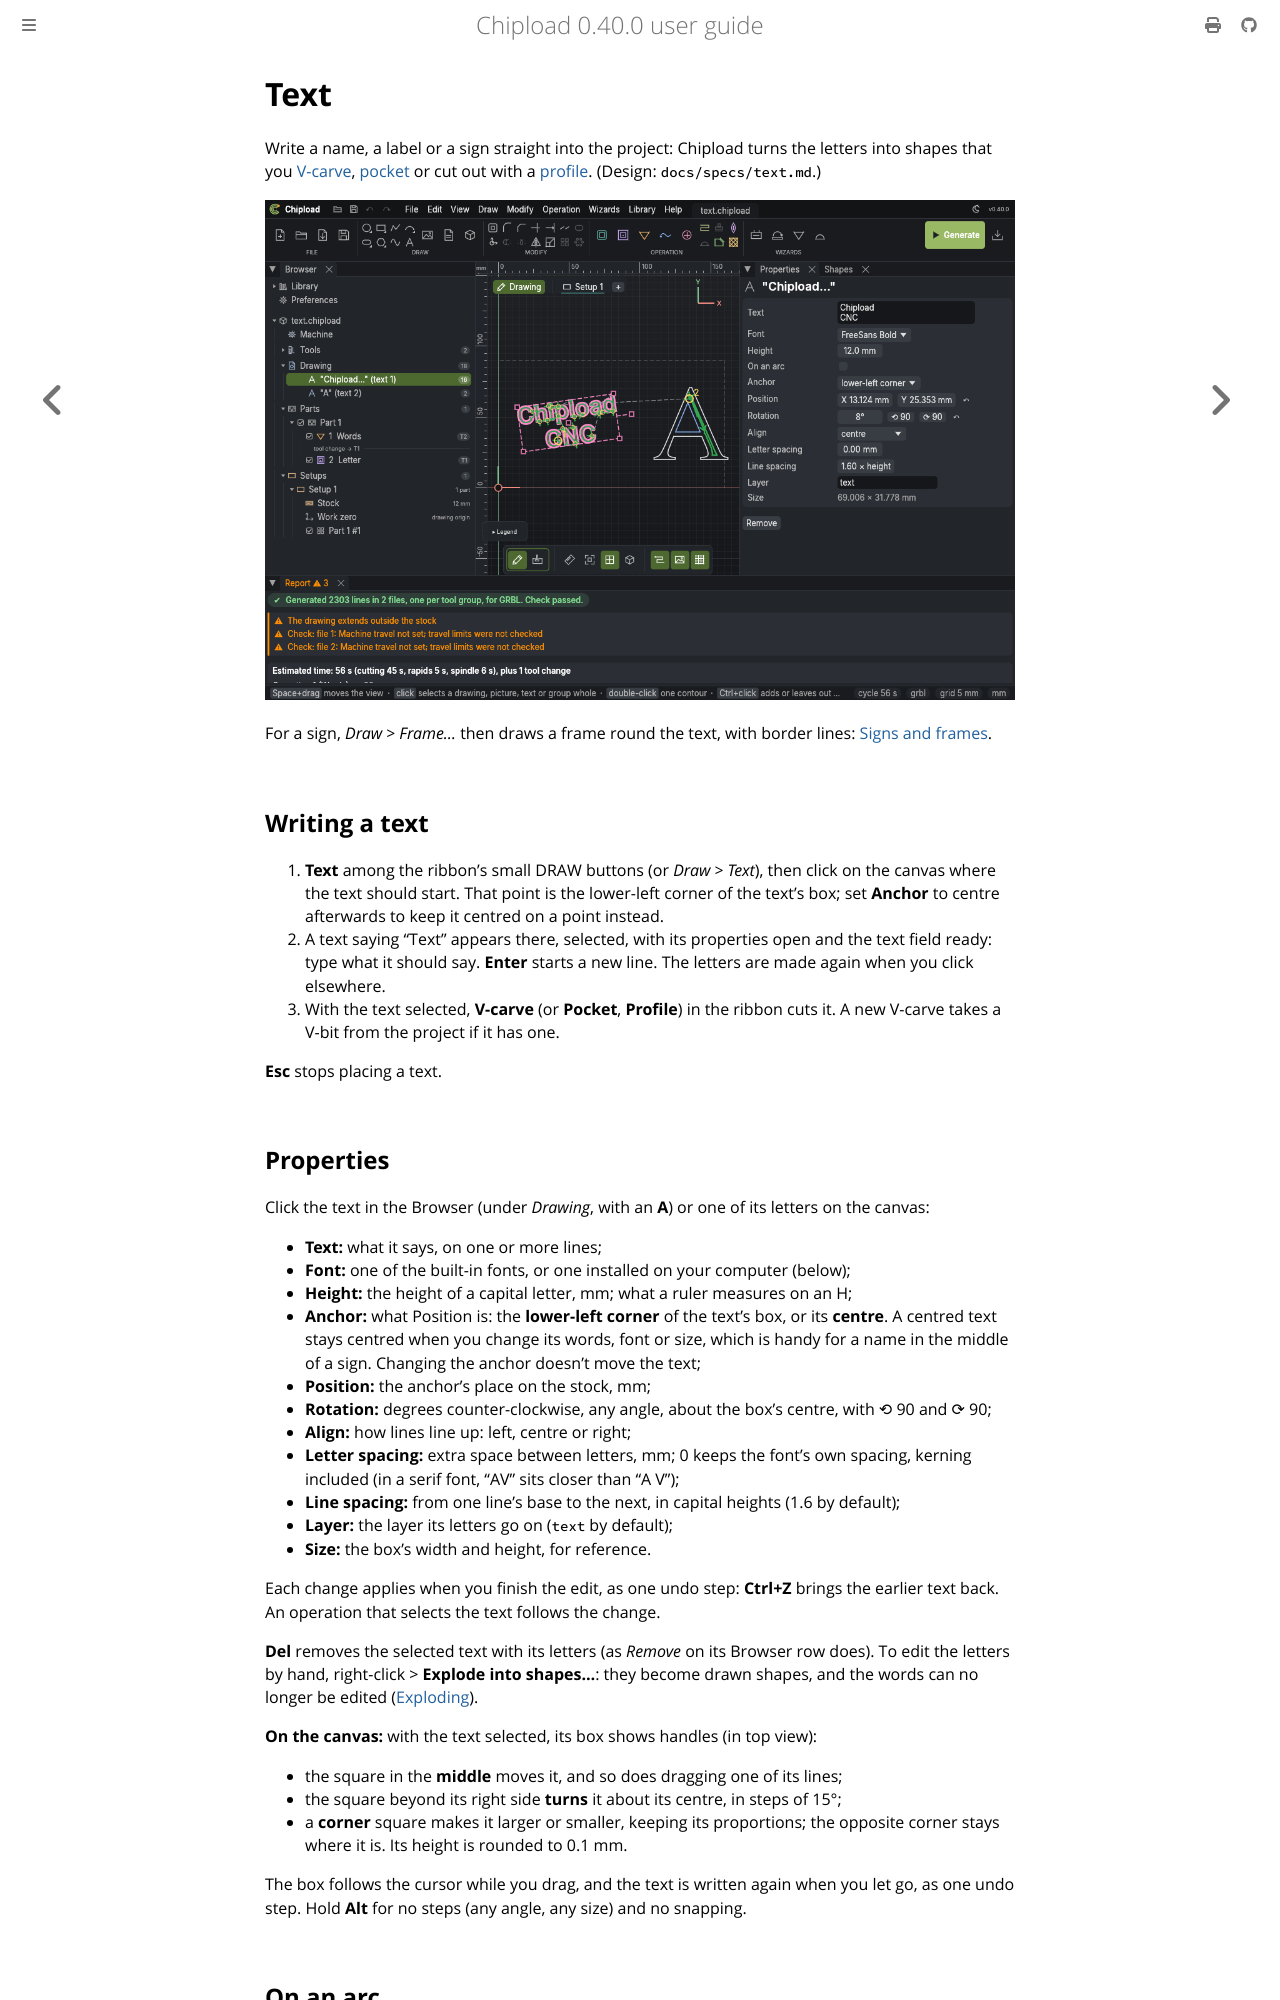

repository: chipload/chipload · page: drawings/text.html · generator: mdbook

# Text

Write a name, a label or a sign straight into the project: Chipload turns the letters into
shapes that you [V-carve](../operations/vcarve.md), [pocket](../operations/pocket.md) or cut
out with a [profile](../operations/profile.md). (Design: `docs/specs/text.md`.)

![A text on the canvas, selected with its handles, and its properties on the right](../images/text.png)

For a sign, *Draw > Frame…* then draws a frame round the text, with border lines:
[Signs and frames](signs.md).

## Writing a text

1. **Text** among the ribbon's small DRAW buttons (or *Draw > Text*), then click on the canvas where the text
   should start. That point is the lower-left corner of the text's box; set **Anchor** to
   centre afterwards to keep it centred on a point instead.
2. A text saying "Text" appears there, selected, with its properties open and the text field
   ready: type what it should say. **Enter** starts a new line. The letters are made again
   when you click elsewhere.
3. With the text selected, **V-carve** (or **Pocket**, **Profile**) in the ribbon cuts it. A
   new V-carve takes a V-bit from the project if it has one.

**Esc** stops placing a text.

## Properties

Click the text in the Browser (under *Drawing*, with an **A**) or one of its letters on the
canvas:
- **Text:** what it says, on one or more lines;
- **Font:** one of the built-in fonts, or one installed on your computer (below);
- **Height:** the height of a capital letter, mm; what a ruler measures on an H;
- **Anchor:** what Position is: the **lower-left corner** of the text's box, or its
  **centre**. A centred text stays centred when you change its words, font or size, which is
  handy for a name in the middle of a sign. Changing the anchor doesn't move the text;
- **Position:** the anchor's place on the stock, mm;
- **Rotation:** degrees counter-clockwise, any angle, about the box's centre, with ⟲ 90 and
  ⟳ 90;
- **Align:** how lines line up: left, centre or right;
- **Letter spacing:** extra space between letters, mm; 0 keeps the font's own spacing,
  kerning included (in a serif font, "AV" sits closer than "A V");
- **Line spacing:** from one line's base to the next, in capital heights (1.6 by default);
- **Layer:** the layer its letters go on (`text` by default);
- **Size:** the box's width and height, for reference.

Each change applies when you finish the edit, as one undo step: **Ctrl+Z** brings the
earlier text back. An operation that selects the text follows the change.

**Del** removes the selected text with its letters (as *Remove* on its Browser row does).
To edit the letters by hand, right-click > **Explode into shapes…**: they become drawn
shapes, and the words can no longer be edited ([Exploding](explode.md)).

**On the canvas:** with the text selected, its box shows handles (in top view):
- the square in the **middle** moves it, and so does dragging one of its lines;
- the square beyond its right side **turns** it about its centre, in steps of 15°;
- a **corner** square makes it larger or smaller, keeping its proportions; the opposite
  corner stays where it is. Its height is rounded to 0.1 mm.

The box follows the cursor while you drag, and the text is written again when you let
go, as one undo step. Hold **Alt** for no steps (any angle, any size) and no snapping.
